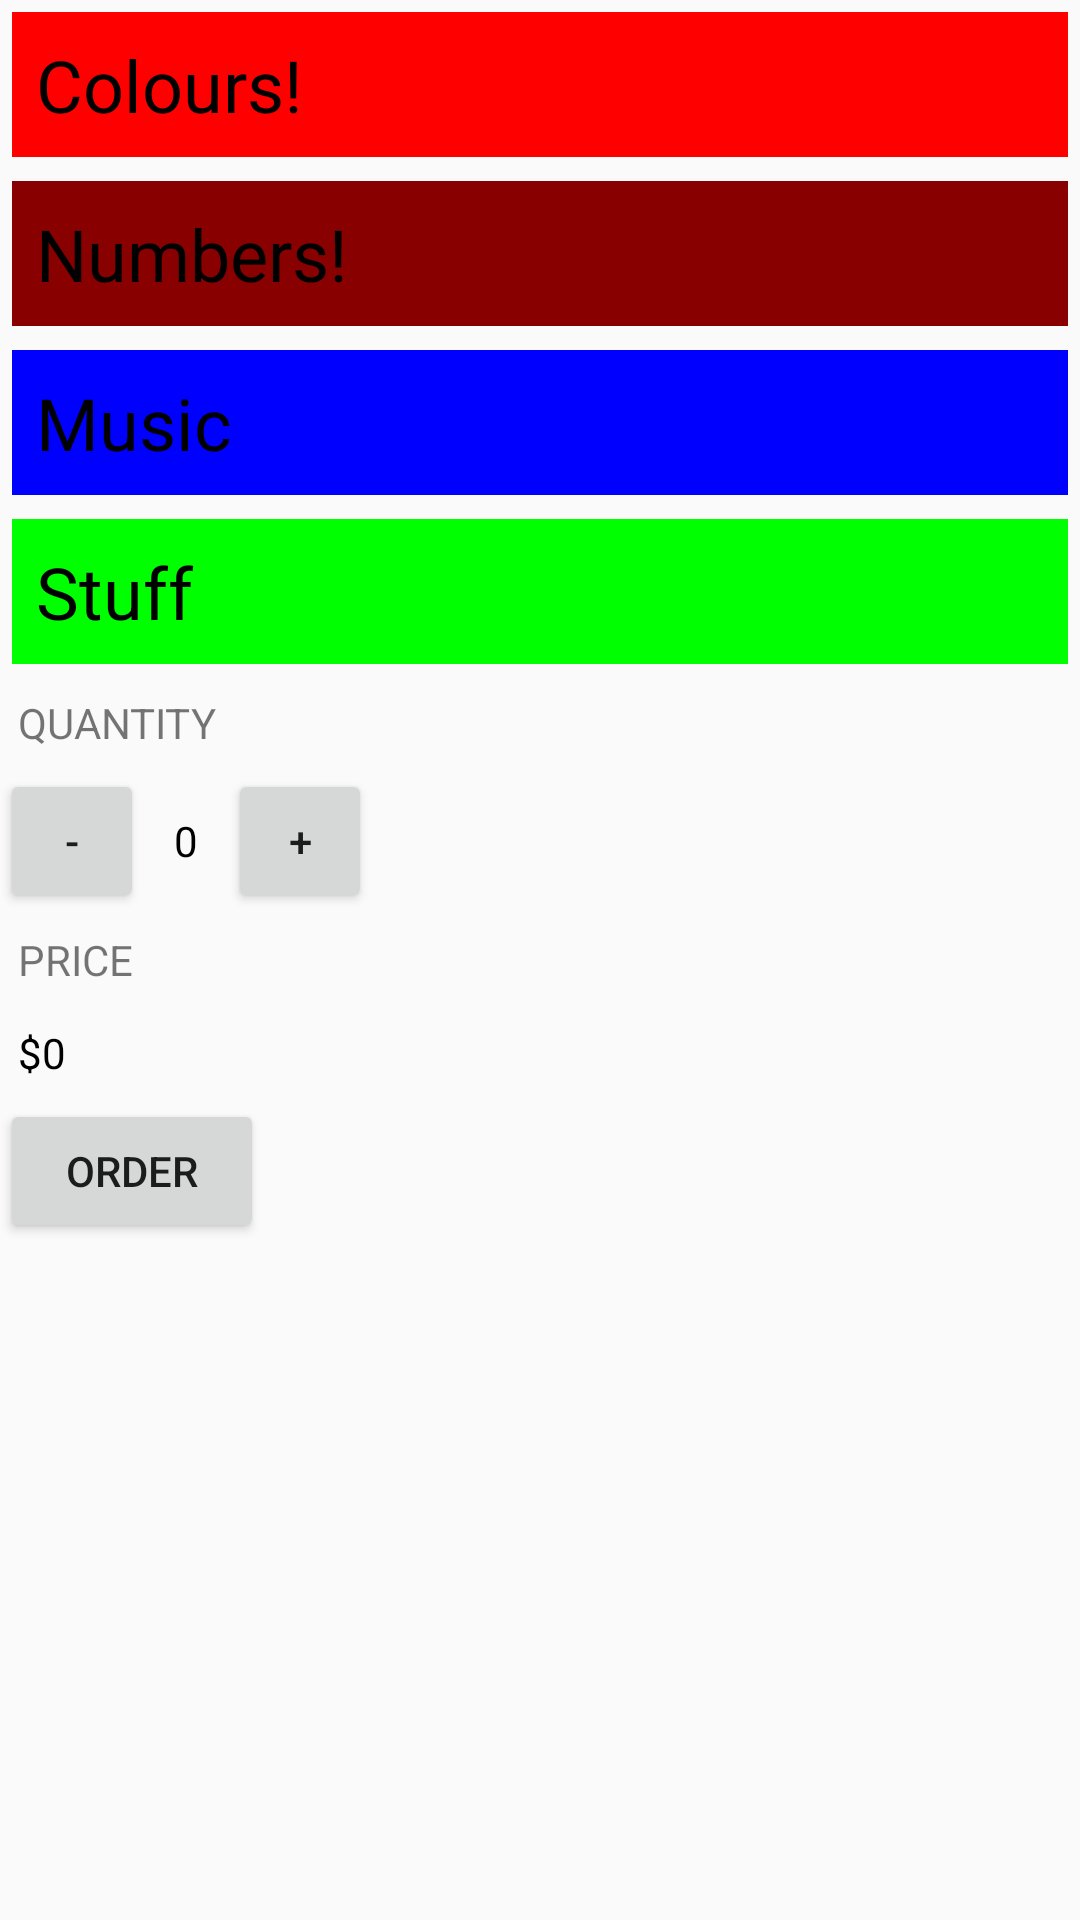

The Android layout XML behind this screen, and the referenced resources:
<!-- AndroidManifest.xml: application theme AppTheme -->
<!-- res/layout/activity_main.xml -->
<?xml version="1.0" encoding="utf-8"?>
<android.support.constraint.ConstraintLayout xmlns:android="http://schemas.android.com/apk/res/android"
    xmlns:app="http://schemas.android.com/apk/res-auto"
    xmlns:tools="http://schemas.android.com/tools"
    android:layout_width="match_parent"
    android:layout_height="match_parent"
    tools:context="com.example.nicole.test.MainActivity">

    

    <LinearLayout
        android:layout_width="match_parent"
        android:layout_height="wrap_content"
        android:orientation="vertical">

        <TextView
            android:id="@+id/colours"
            android:layout_width="match_parent"
            android:layout_height="wrap_content"
            android:background="@color/red"
            android:padding="8dp"
            android:text="Colours!"
            android:textAllCaps="false"
            android:textColor="@color/black"
            android:textSize="24dp"
            android:layout_margin="4dp"/>

        <TextView
            android:id="@+id/numbers"
            android:layout_width="match_parent"
            android:layout_height="wrap_content"
            android:background="@color/darkRed"
            android:padding="8dp"
            android:text="Numbers!"
            android:textAllCaps="false"
            android:textColor="@color/black"
            android:textSize="24dp"
            android:layout_margin="4dp"/>

        <TextView
            android:id="@+id/music"
            android:layout_width="match_parent"
            android:layout_height="wrap_content"
            android:background="@color/blue"
            android:padding="8dp"
            android:text="Music"
            android:textAllCaps="false"
            android:textColor="@color/black"
            android:textSize="24dp"
            android:layout_margin="4dp"/>

        <TextView
            android:id="@+id/stuff"
            android:layout_width="match_parent"
            android:layout_height="wrap_content"
            android:background="@color/green"
            android:padding="8dp"
            android:text="Stuff"
            android:textAllCaps="false"
            android:textColor="@color/black"
            android:textSize="24dp"
            android:layout_margin="4dp"/>

        <LinearLayout
            android:layout_width="wrap_content"
            android:layout_height="wrap_content"
            android:orientation="vertical">

            <TextView
                android:layout_width="wrap_content"
                android:layout_height="wrap_content"
                android:padding="6dp"
                android:text="Quantity"
                android:textAllCaps="true" />

            <LinearLayout
                android:layout_width="wrap_content"
                android:layout_height="wrap_content"
                android:orientation="horizontal">

                <Button
                    android:layout_width="48dp"
                    android:layout_height="48dp"
                    android:onClick="decrement"
                    android:text="-" />

                <TextView
                    android:id="@+id/quantity_text_view"
                    android:layout_width="wrap_content"
                    android:layout_height="wrap_content"
                    android:padding="10dp"
                    android:text="0"
                    android:textColor="@color/black" />

                <Button
                    android:layout_width="48dp"
                    android:layout_height="48dp"
                    android:onClick="increment"
                    android:text="+" />
            </LinearLayout>

            <TextView
                android:layout_width="wrap_content"
                android:layout_height="wrap_content"
                android:padding="6dp"
                android:text="Price"
                android:textAllCaps="true" />

            <TextView
                android:id="@+id/price_text_view"
                android:layout_width="wrap_content"
                android:layout_height="wrap_content"
                android:padding="6dp"
                android:text="$0"
                android:textColor="@color/black" />

            <Button
                android:layout_width="wrap_content"
                android:layout_height="wrap_content"
                android:onClick="submitOrder"
                android:text="Order" />
        </LinearLayout>
    </LinearLayout>


</android.support.constraint.ConstraintLayout>
<!-- resources referenced by this layout -->
<resources>
  <color name="black">#000000</color>
  <color name="blue">#0000FF</color>
  <color name="darkRed">#880000</color>
  <color name="green">#00FF00</color>
  <color name="red">#FF0000</color>
  <style name="AppTheme" parent="Theme.AppCompat.Light.DarkActionBar">
          
          <item name="colorPrimary">@color/colorPrimary</item>
          <item name="colorPrimaryDark">@color/colorPrimaryDark</item>
          <item name="colorAccent">@color/colorAccent</item>
      </style>
  <color name="colorPrimary">#3F51B5</color>
  <color name="colorPrimaryDark">#303F9F</color>
  <color name="colorAccent">#FF4081</color>
</resources>
